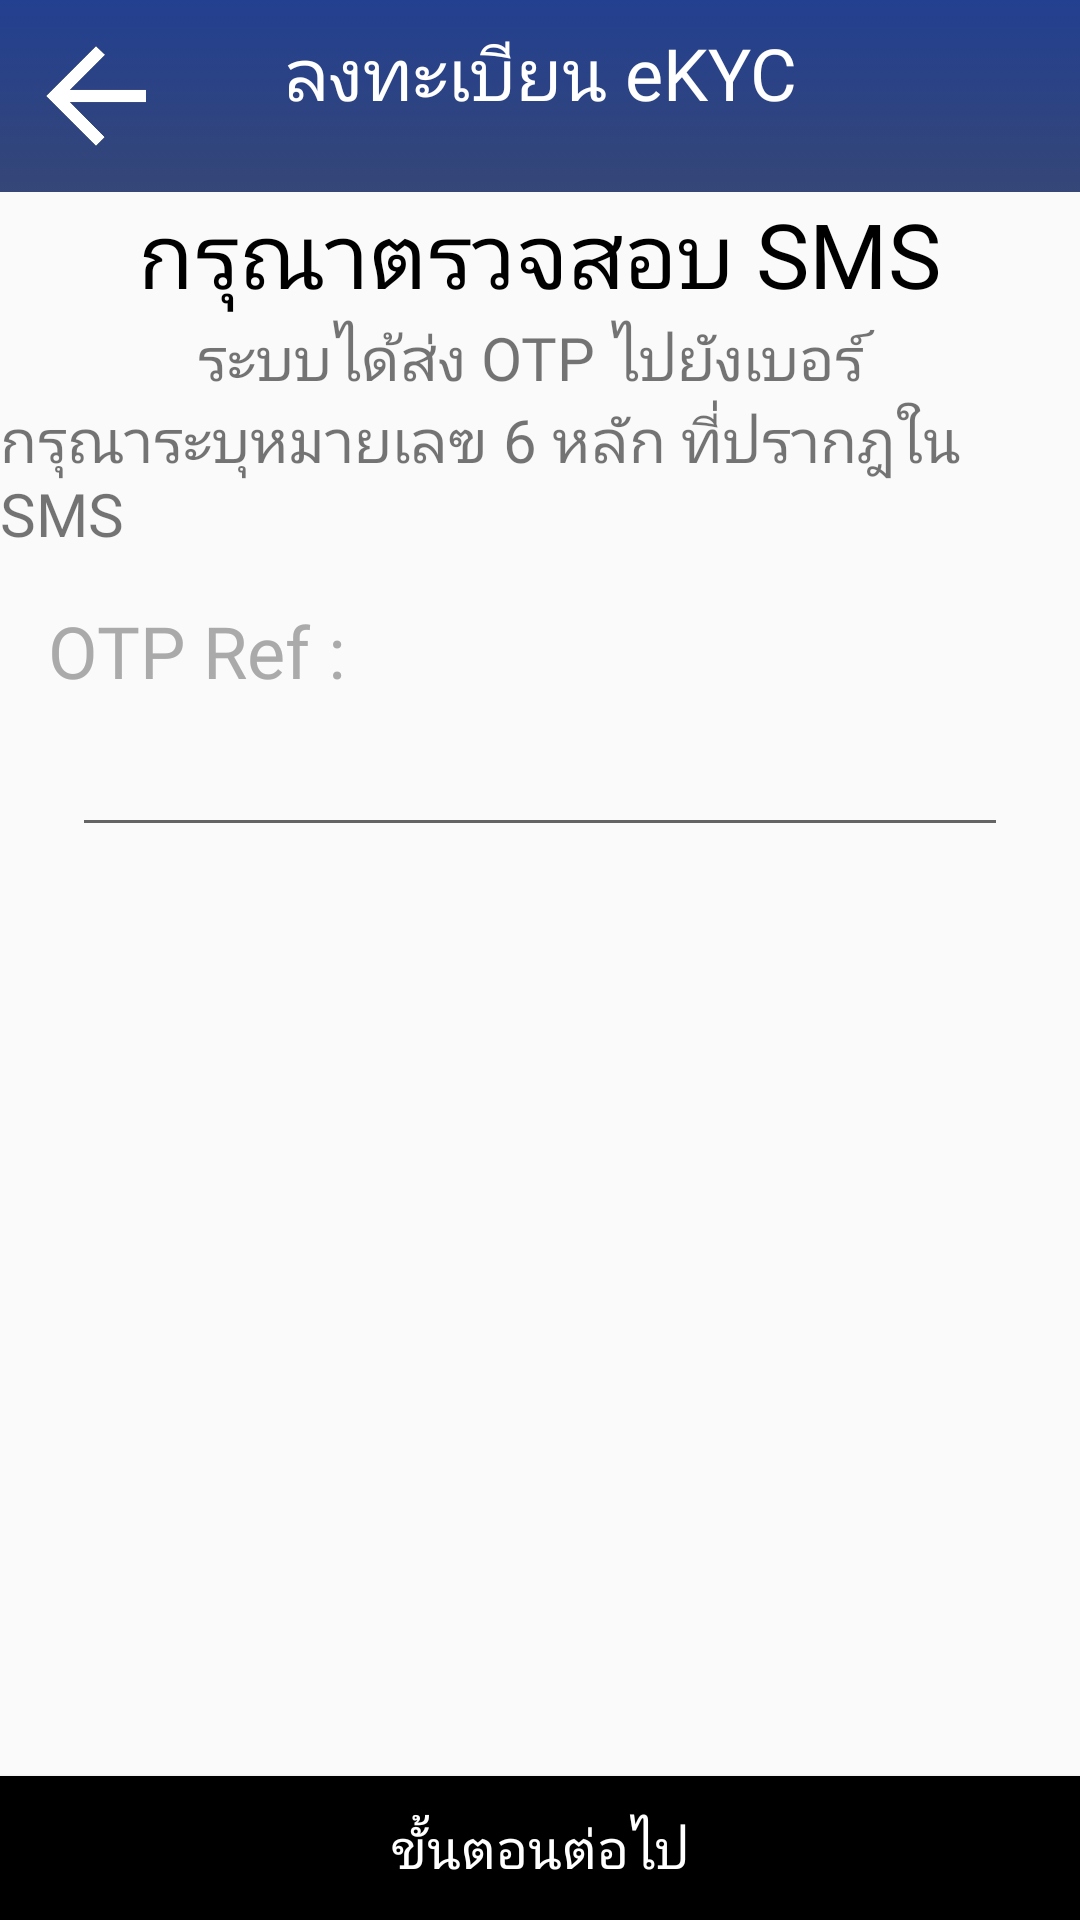

Write the Android layout XML for this screen, with the resource values it uses.
<!-- AndroidManifest.xml: application theme AppTheme -->
<!-- res/layout/fragment_otp_form_fill.xml -->
<?xml version="1.0" encoding="utf-8"?>
<androidx.constraintlayout.widget.ConstraintLayout
    xmlns:android="http://schemas.android.com/apk/res/android"
    xmlns:app="http://schemas.android.com/apk/res-auto"
    xmlns:tools="http://schemas.android.com/tools"
    android:layout_width="match_parent"
    android:layout_height="match_parent">

    <TextView
        android:id="@+id/txtTitleFill"
        android:layout_width="wrap_content"
        android:layout_height="wrap_content"
        android:fontFamily="@font/kanit"
        android:text="กรุณาตรวจสอบ SMS"
        android:textColor="@android:color/black"
        android:textSize="30sp"
        app:layout_constraintEnd_toEndOf="parent"
        app:layout_constraintHorizontal_bias="0.497"
        app:layout_constraintStart_toStartOf="parent"
        app:layout_constraintTop_toBottomOf="@+id/imgPageBar" />

    <ImageView
        android:id="@+id/imgPageBar"
        android:layout_width="match_parent"
        android:layout_height="64dp"
        app:layout_constraintTop_toTopOf="parent"
        app:srcCompat="@drawable/page_bar" />

    <Button
        android:id="@+id/btnBack"
        android:layout_width="64dp"
        android:layout_height="64dp"
        android:background="@drawable/back_icon"
        app:layout_constraintStart_toStartOf="parent"
        app:layout_constraintTop_toTopOf="parent" />

    <TextView
        android:id="@+id/txtTitle"
        android:layout_width="wrap_content"
        android:layout_height="wrap_content"
        android:layout_marginTop="8dp"
        android:fontFamily="@font/kanit"
        android:text="@string/register_ekyc"
        android:textColor="@android:color/white"
        android:textSize="24sp"
        app:layout_constraintEnd_toEndOf="parent"
        app:layout_constraintStart_toStartOf="parent"
        app:layout_constraintTop_toTopOf="parent" />

    <Button
        android:id="@+id/btnNextStep"
        android:layout_width="fill_parent"
        android:layout_height="wrap_content"
        android:background="#000000"
        android:fontFamily="@font/kanit"
        android:text="@string/next_step"
        android:textColor="@android:color/white"
        android:textSize="18sp"
        app:layout_constraintBottom_toBottomOf="parent"
        tools:layout_editor_absoluteX="-16dp" />

    <TextView
        android:id="@+id/txtInfo"
        android:layout_width="wrap_content"
        android:layout_height="wrap_content"
        android:fontFamily="@font/kanit"
        android:text="ระบบได้ส่ง OTP ไปยังเบอร์ "
        android:textSize="20sp"
        app:layout_constraintEnd_toEndOf="parent"
        app:layout_constraintHorizontal_bias="0.497"
        app:layout_constraintStart_toStartOf="parent"
        app:layout_constraintTop_toBottomOf="@+id/txtTitleFill" />

    <TextView
        android:id="@+id/txtInfo2"
        android:layout_width="wrap_content"
        android:layout_height="wrap_content"
        android:fontFamily="@font/kanit"
        android:text="กรุณาระบุหมายเลฃ 6 หลัก ที่ปรากฎใน SMS"
        android:textSize="20sp"
        app:layout_constraintEnd_toEndOf="parent"
        app:layout_constraintHorizontal_bias="0.497"
        app:layout_constraintStart_toStartOf="parent"
        app:layout_constraintTop_toBottomOf="@+id/txtInfo" />

    <TextView
        android:id="@+id/txtOTPREF2"
        android:layout_width="wrap_content"
        android:layout_height="wrap_content"
        android:layout_marginStart="16dp"
        android:layout_marginTop="16dp"
        android:fontFamily="@font/kanit"
        android:lines="1"
        android:text="OTP Ref : "
        android:textColor="@android:color/darker_gray"
        android:textSize="24sp"
        app:layout_constraintStart_toStartOf="parent"
        app:layout_constraintTop_toBottomOf="@+id/txtInfo2" />

    <EditText
        android:id="@+id/edOTP2"
        android:layout_width="match_parent"
        android:layout_height="wrap_content"
        android:layout_marginStart="24dp"
        android:layout_marginTop="8dp"
        android:layout_marginEnd="24dp"
        android:ems="10"
        android:hapticFeedbackEnabled="false"
        android:inputType="number"
        app:layout_constraintEnd_toEndOf="parent"
        app:layout_constraintStart_toStartOf="parent"
        app:layout_constraintTop_toBottomOf="@+id/txtOTPREF2" />

</androidx.constraintlayout.widget.ConstraintLayout>
<!-- resources referenced by this layout -->
<resources>
  <!-- drawable back_icon: png bitmap (drawable, 9114 bytes) -->
  <!-- drawable page_bar (drawable) -->
  <?xml version="1.0" encoding="utf-8"?>
  <selector xmlns:android="http://schemas.android.com/apk/res/android">
      <item>
          <shape android:shape="rectangle">
              
  
              <gradient
                  android:type="linear"
                  android:startColor="@color/colorAccent"
                  android:endColor="@color/colorAccent2"
                  android:angle="270" />
          </shape>
      </item>
  </selector>
  <string name="next_step">ขั้นตอนต่อไป</string>
  <string name="register_ekyc">ลงทะเบียน eKYC</string>
  <style name="AppTheme" parent="Theme.AppCompat.Light.NoActionBar">
          
          <item name="colorPrimary">@color/colorAccent</item>
          <item name="colorPrimaryDark">@color/colorAccent2</item>
          <item name="colorAccent">@color/colorAccent</item>
      </style>
  <color name="colorAccent">#234090</color>
  <color name="colorAccent2">#354677</color>
</resources>
